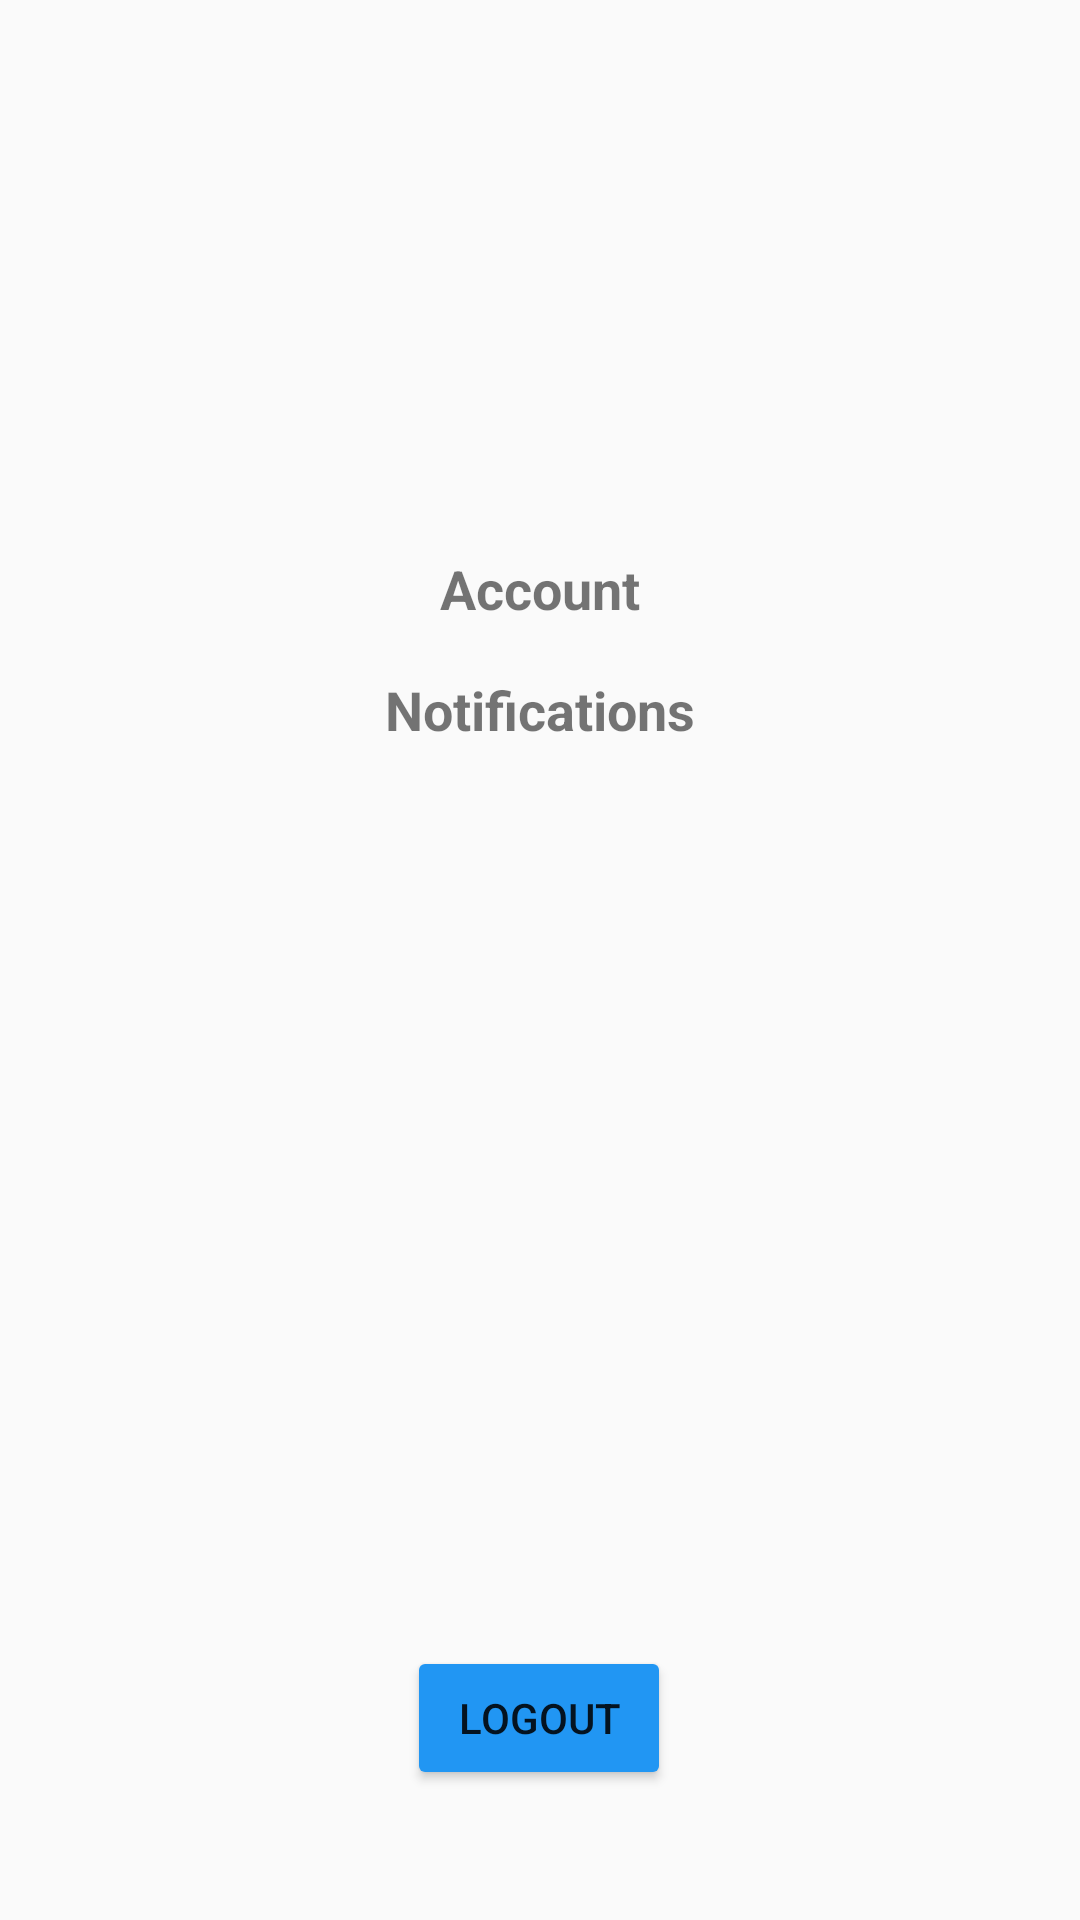

This screen was rendered from an Android layout file. Write that file and the resources it references.
<!-- AndroidManifest.xml: application theme Theme.AppCompat.Light -->
<!-- res/layout/activity_settings.xml -->
<?xml version="1.0" encoding="utf-8"?>
<androidx.constraintlayout.widget.ConstraintLayout xmlns:android="http://schemas.android.com/apk/res/android"
    xmlns:app="http://schemas.android.com/apk/res-auto"
    android:id="@+id/relativeLayout"
    android:layout_width="match_parent"
    android:layout_height="match_parent"
    android:padding="16dp">

    <TextView
        android:id="@+id/accountTextView"
        android:layout_width="wrap_content"
        android:layout_height="wrap_content"
        android:layout_marginTop="168dp"
        android:text="Account"
        android:textSize="18sp"
        android:textStyle="bold"
        app:layout_constraintEnd_toEndOf="parent"
        app:layout_constraintStart_toStartOf="parent"
        app:layout_constraintTop_toTopOf="parent" />

    <TextView
        android:id="@+id/notificationsTextView"
        android:layout_width="wrap_content"
        android:layout_height="wrap_content"
        android:layout_marginTop="16dp"
        android:text="Notifications"
        android:textSize="18sp"
        android:textStyle="bold"
        app:layout_constraintEnd_toEndOf="parent"
        app:layout_constraintStart_toStartOf="parent"
        app:layout_constraintTop_toBottomOf="@id/accountTextView" />

    <Button
        android:id="@+id/logoutButton"
        android:layout_width="wrap_content"
        android:layout_height="wrap_content"
        android:layout_marginTop="300dp"
        android:backgroundTint="#2196F3"
        android:text="Logout"
        app:layout_constraintEnd_toEndOf="parent"
        app:layout_constraintHorizontal_bias="0.498"
        app:layout_constraintStart_toStartOf="parent"
        app:layout_constraintTop_toBottomOf="@id/notificationsTextView" />

</androidx.constraintlayout.widget.ConstraintLayout>
<!-- resources referenced by this layout -->
<resources>

</resources>
